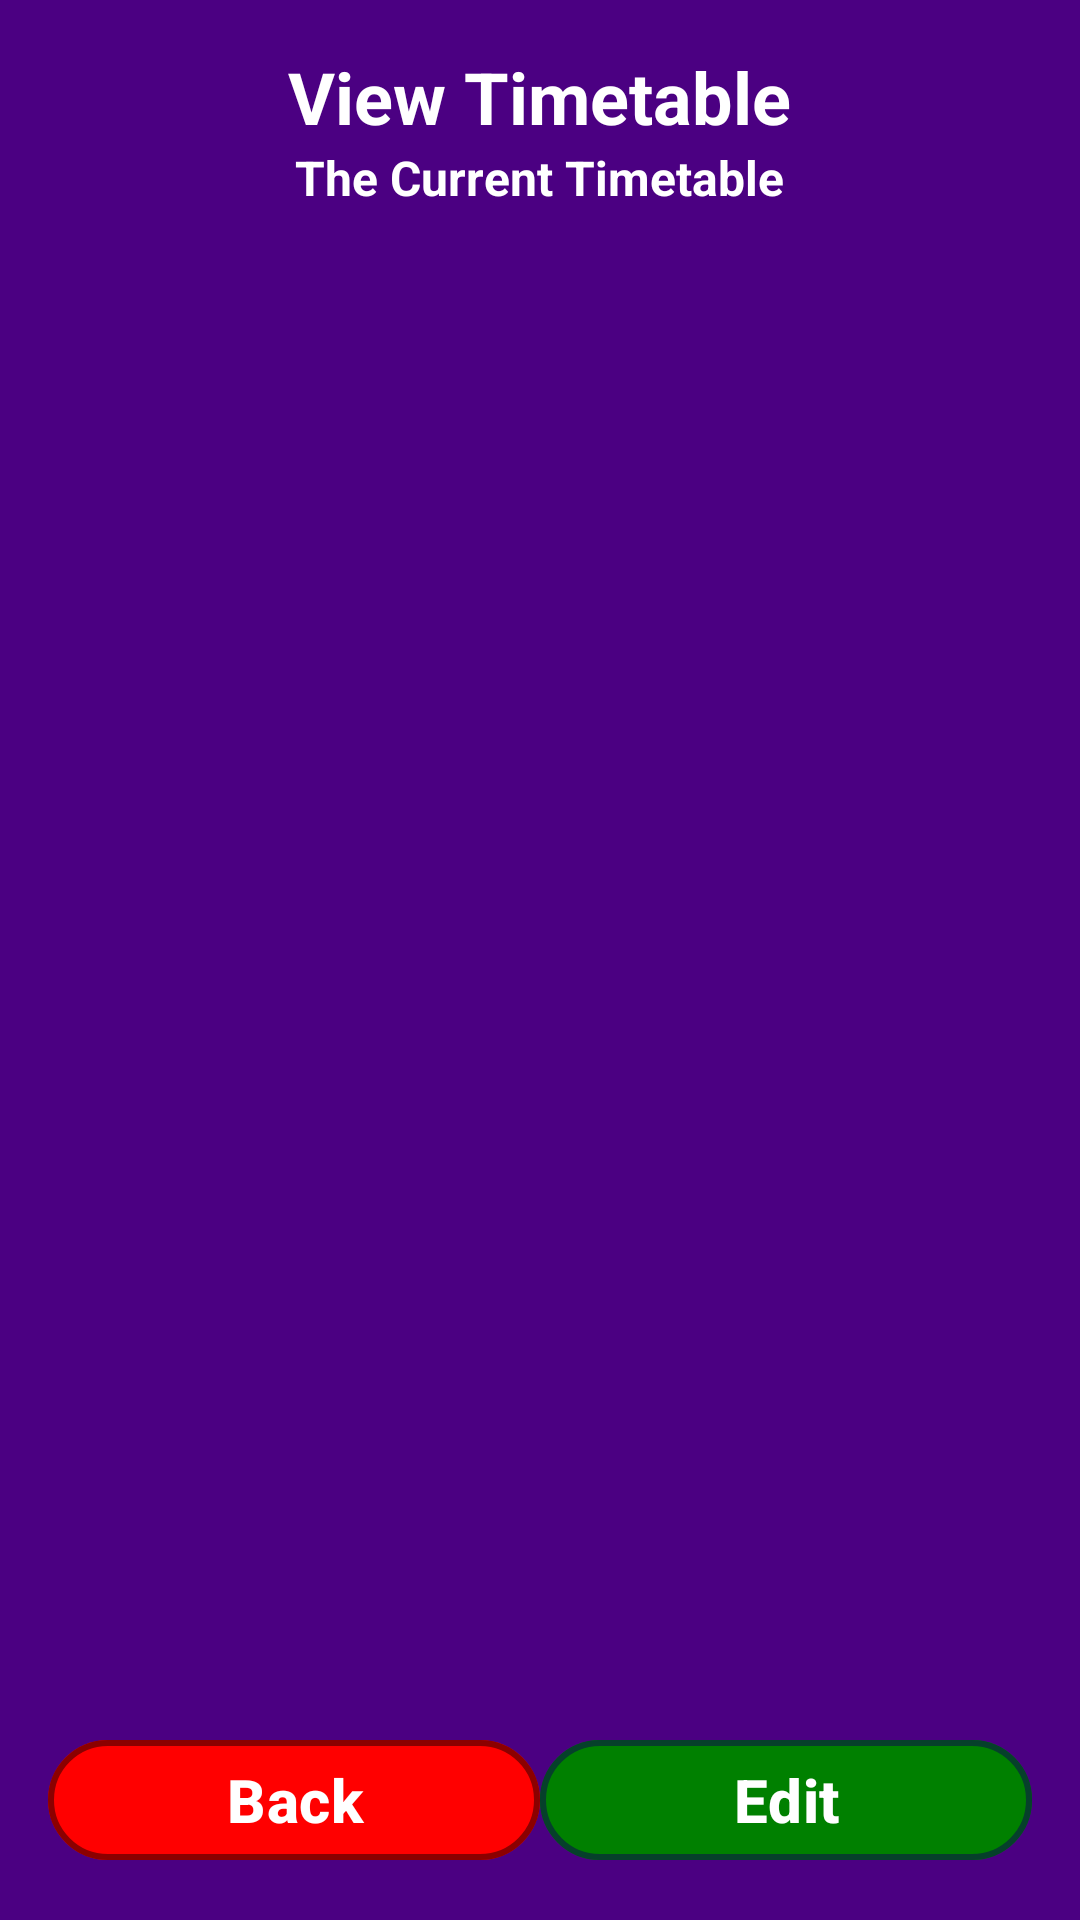

Produce the Android XML layout that renders to this screen, including the resource entries it uses.
<!-- AndroidManifest.xml: application theme Theme.Timetabler -->
<!-- res/layout/activity_view_board.xml -->
<?xml version="1.0" encoding="utf-8"?>
<LinearLayout xmlns:android="http://schemas.android.com/apk/res/android"
    xmlns:app="http://schemas.android.com/apk/res-auto"
    xmlns:tools="http://schemas.android.com/tools"
    android:layout_width="match_parent"
    android:layout_height="match_parent"
    android:orientation="vertical"
    android:background="@color/purple"
    android:padding="16dp"
    tools:context=".ViewBoard">

    <RelativeLayout
        android:id="@+id/loadingOverlay"
        android:layout_width="match_parent"
        android:layout_height="match_parent"
        android:layout_gravity="center"
        android:visibility="gone"
        android:background="@color/purple">

        <ProgressBar
            android:id="@+id/progressBar"
            android:layout_width="match_parent"
            android:layout_height="wrap_content"
            android:layout_centerInParent="true"/>

        <TextView
            android:id="@+id/loadingText"
            android:layout_width="wrap_content"
            android:layout_height="wrap_content"
            android:text=""
            android:textColor="#FFFFFF"
            android:textSize="18sp"
            android:layout_below="@id/progressBar"
            android:layout_centerHorizontal="true"
            android:layout_marginTop="16dp" />

    </RelativeLayout>

    <LinearLayout
        android:layout_width="match_parent"
        android:layout_height="wrap_content"
        android:orientation="vertical"
        android:gravity="center_horizontal">

        <TextView
            android:id="@+id/viewBoardTitle"
            android:layout_width="wrap_content"
            android:layout_height="wrap_content"
            android:text="View Timetable"
            android:textColor="#FFFFFF"
            android:textSize="24sp"
            android:textStyle="bold"
            android:gravity="center" />

        <TextView
            android:id="@+id/viewBoardDes"
            android:layout_width="wrap_content"
            android:layout_height="wrap_content"
            android:text="The Current Timetable"
            android:textColor="#FFFFFF"
            android:textSize="16sp"
            android:textStyle="bold"
            android:gravity="center" />

    </LinearLayout>


    <ScrollView
        android:layout_width="match_parent"
        android:layout_height="0dp"
        android:layout_weight="1">

        <GridLayout
            android:id="@+id/viewBoardGrid"
            android:layout_width="match_parent"
            android:layout_height="wrap_content"
            android:columnCount="2"
            android:orientation="horizontal"
            android:contentDescription="ride + spinner layout grid">
        </GridLayout>

    </ScrollView>
    <LinearLayout
        android:layout_width="match_parent"
        android:layout_height="wrap_content"
        android:orientation="horizontal"
        android:layout_marginTop="16dp">

        <com.google.android.material.button.MaterialButton
            android:id="@+id/viewBack"
            android:layout_width="0dp"
            android:layout_height="wrap_content"
            android:layout_weight="1"
            android:text="Back"
            android:textColor="@color/white"
            android:textSize="20sp"
            android:textStyle="bold"
            app:strokeColor="@color/darkRed"
            app:strokeWidth="2dp"
            app:backgroundTint="@color/red" />

        <com.google.android.material.button.MaterialButton
            android:id="@+id/viewBoardEdit"
            android:layout_width="0dp"
            android:layout_height="wrap_content"
            android:layout_weight="1"
            android:text="Edit"
            android:textColor="@color/white"
            android:textSize="20sp"
            android:textStyle="bold"
            app:strokeColor="@color/darkGreen"
            app:backgroundTint="@color/green"
            app:strokeWidth="2dp" />
    </LinearLayout>

</LinearLayout>
<!-- resources referenced by this layout -->
<resources>
  <color name="darkGreen">#06402B</color>
  <color name="darkRed"> #8B0000</color>
  <color name="green"> #008000</color>
  <color name="purple">#4B0082</color>
  <color name="red"> #FF0000</color>
  <color name="white">#FFFFFFFF</color>
  <style name="Theme.Timetabler" parent="Base.Theme.Timetabler" />
  <style name="Base.Theme.Timetabler" parent="Theme.Material3.DayNight.NoActionBar">
          
          
      </style>
</resources>
